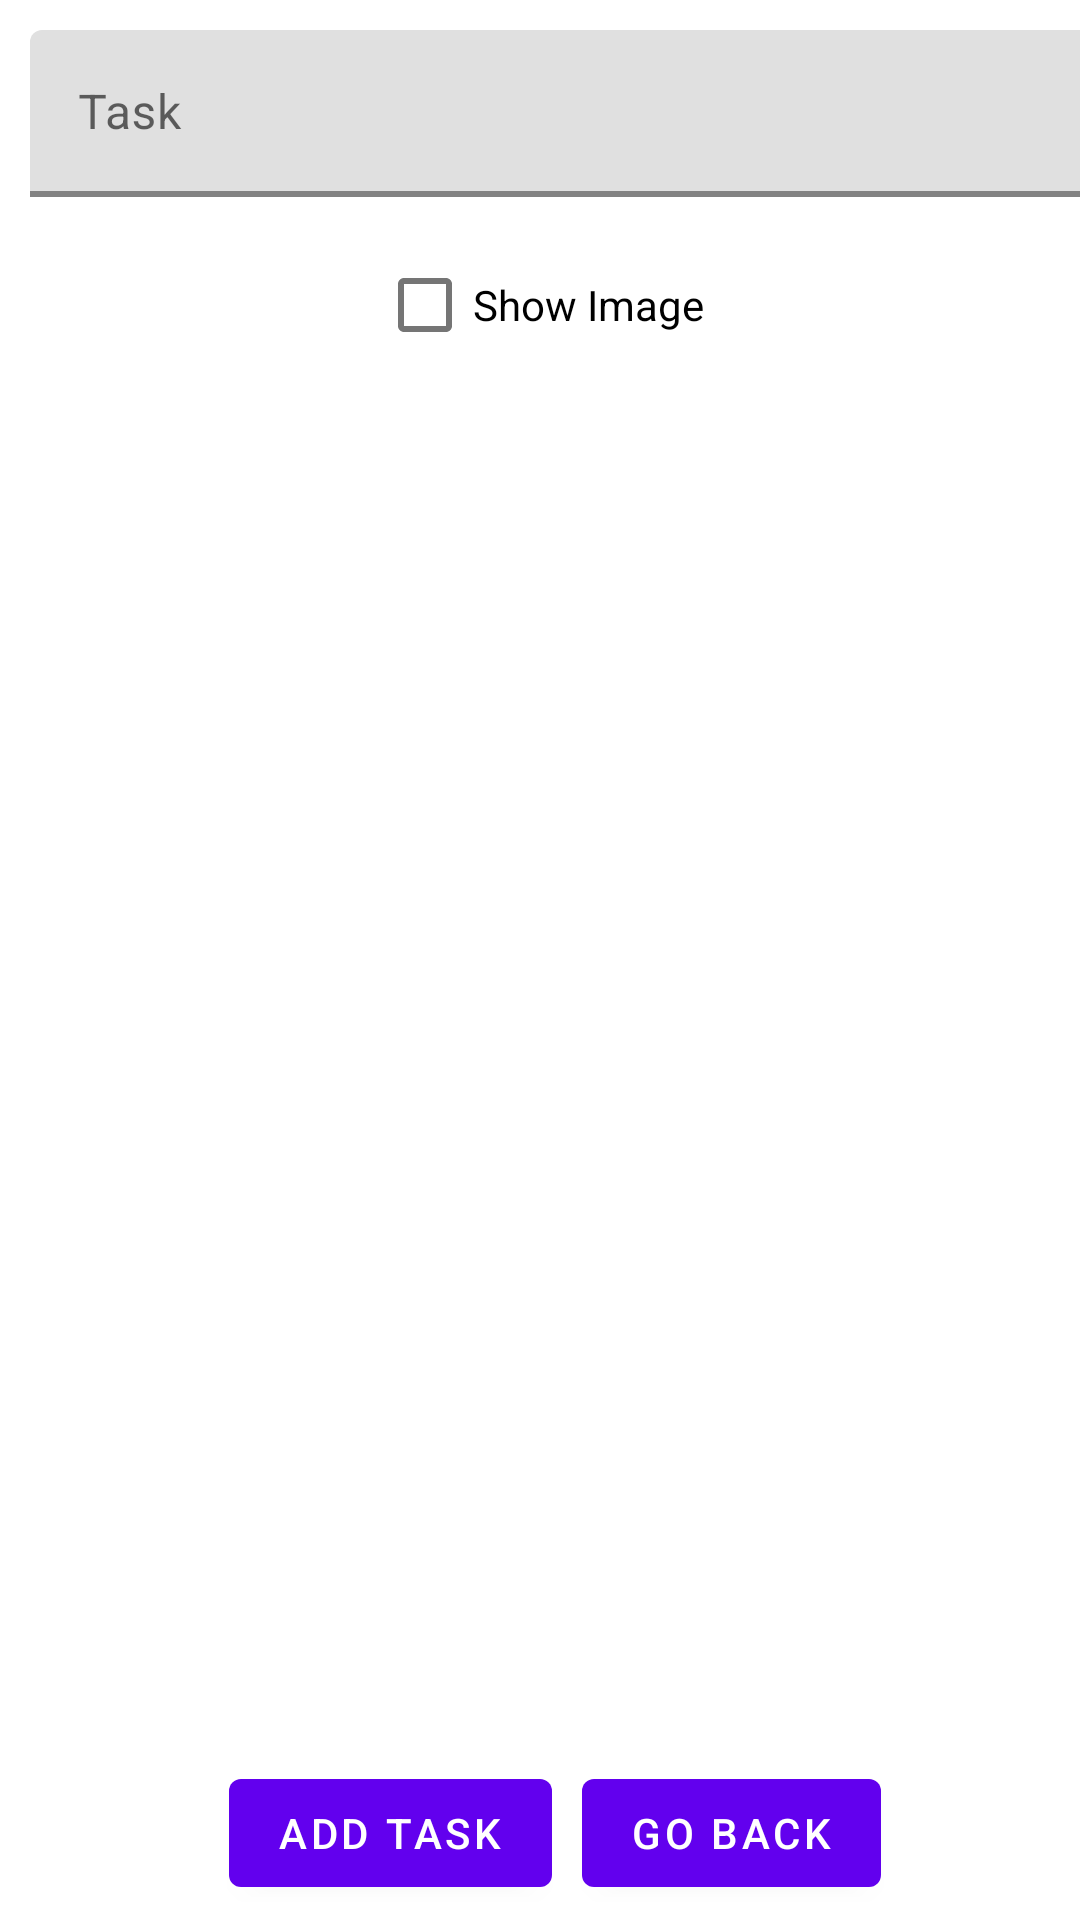

Produce the Android XML layout that renders to this screen, including the resource entries it uses.
<!-- AndroidManifest.xml: application theme Theme.PrimerProyecto -->
<!-- res/layout/fragment_add_task.xml -->
<?xml version="1.0" encoding="utf-8"?>
<androidx.constraintlayout.widget.ConstraintLayout xmlns:android="http://schemas.android.com/apk/res/android"
    xmlns:app="http://schemas.android.com/apk/res-auto"
    xmlns:tools="http://schemas.android.com/tools"
    android:layout_width="match_parent"
    android:layout_height="match_parent">

    <androidx.appcompat.widget.LinearLayoutCompat
        android:id="@+id/addTaskEdit"
        android:layout_width="match_parent"
        android:layout_height="wrap_content"
        app:layout_constraintEnd_toEndOf="parent"
        app:layout_constraintHorizontal_bias="0.0"
        app:layout_constraintStart_toStartOf="parent"
        app:layout_constraintTop_toTopOf="parent">

        <com.google.android.material.textfield.TextInputLayout
            android:layout_width="390dp"
            android:layout_height="wrap_content"
            android:layout_marginHorizontal="10dp"
            android:layout_marginTop="10dp"
            android:hint="@string/task"
            app:boxStrokeColor="@color/design_default_color_primary"
            app:boxStrokeWidth="2dp"
            app:helperTextEnabled="true">

            <com.google.android.material.textfield.TextInputEditText
                android:id="@+id/addtask_input_task_name"
                android:layout_width="match_parent"
                android:layout_height="wrap_content" />

        </com.google.android.material.textfield.TextInputLayout>

    </androidx.appcompat.widget.LinearLayoutCompat>

    <com.google.android.material.checkbox.MaterialCheckBox
        android:id="@+id/addtask_checkbox_show_image"
        android:layout_width="wrap_content"
        android:layout_height="wrap_content"
        android:text="@string/show_image"
        app:layout_constraintBottom_toBottomOf="parent"
        app:layout_constraintEnd_toEndOf="parent"
        app:layout_constraintStart_toStartOf="parent"
        app:layout_constraintTop_toBottomOf="@+id/addTaskEdit"
        app:layout_constraintVertical_bias="0.023" />

    <androidx.appcompat.widget.LinearLayoutCompat
        android:id="@+id/addTaskButtons"
        android:layout_width="match_parent"
        android:layout_height="wrap_content"
        android:layout_marginVertical="5dp"
        android:gravity="center_horizontal"
        app:layout_constraintBottom_toBottomOf="parent"
        app:layout_constraintEnd_toEndOf="parent"
        app:layout_constraintHorizontal_bias="0.0"
        app:layout_constraintStart_toStartOf="parent">

        <com.google.android.material.button.MaterialButton
            android:id="@+id/addtask_button_create_task"
            android:layout_width="wrap_content"
            android:layout_height="wrap_content"
            android:layout_marginHorizontal="10dp"
            android:text="@string/add_task"
            app:layout_constraintBottom_toBottomOf="parent"
            app:layout_constraintEnd_toEndOf="parent"
            app:layout_constraintStart_toStartOf="parent" />

        <com.google.android.material.button.MaterialButton
            android:id="@+id/addtask_button_go_back"
            android:layout_width="wrap_content"
            android:layout_height="wrap_content"
            android:text="@string/go_back"
            app:layout_constraintBottom_toBottomOf="parent"
            app:layout_constraintEnd_toEndOf="parent"
            app:layout_constraintStart_toStartOf="parent" />

    </androidx.appcompat.widget.LinearLayoutCompat>

</androidx.constraintlayout.widget.ConstraintLayout>
<!-- resources referenced by this layout -->
<resources>
  <string name="add_task">Add Task</string>
  <string name="go_back">Go back</string>
  <string name="show_image">Show Image</string>
  <string name="task">Task</string>
  <style name="Theme.PrimerProyecto" parent="Theme.MaterialComponents.DayNight.NoActionBar">
          <item name="colorPrimary">@color/purple_500</item>
          <item name="colorPrimaryVariant">@color/purple_700</item>
          <item name="colorOnPrimary">@color/white</item>
          <item name="colorSecondary">@color/teal_200</item>
          <item name="colorSecondaryVariant">@color/teal_700</item>
          <item name="colorOnSecondary">@color/black</item>
          <item name="android:statusBarColor">?attr/colorPrimaryVariant</item>
      </style>
  <color name="purple_500">#FF6200EE</color>
  <color name="purple_700">#FF3700B3</color>
  <color name="white">#FFFFFFFF</color>
  <color name="teal_200">#FF03DAC5</color>
  <color name="teal_700">#FF018786</color>
  <color name="black">#FF000000</color>
</resources>
